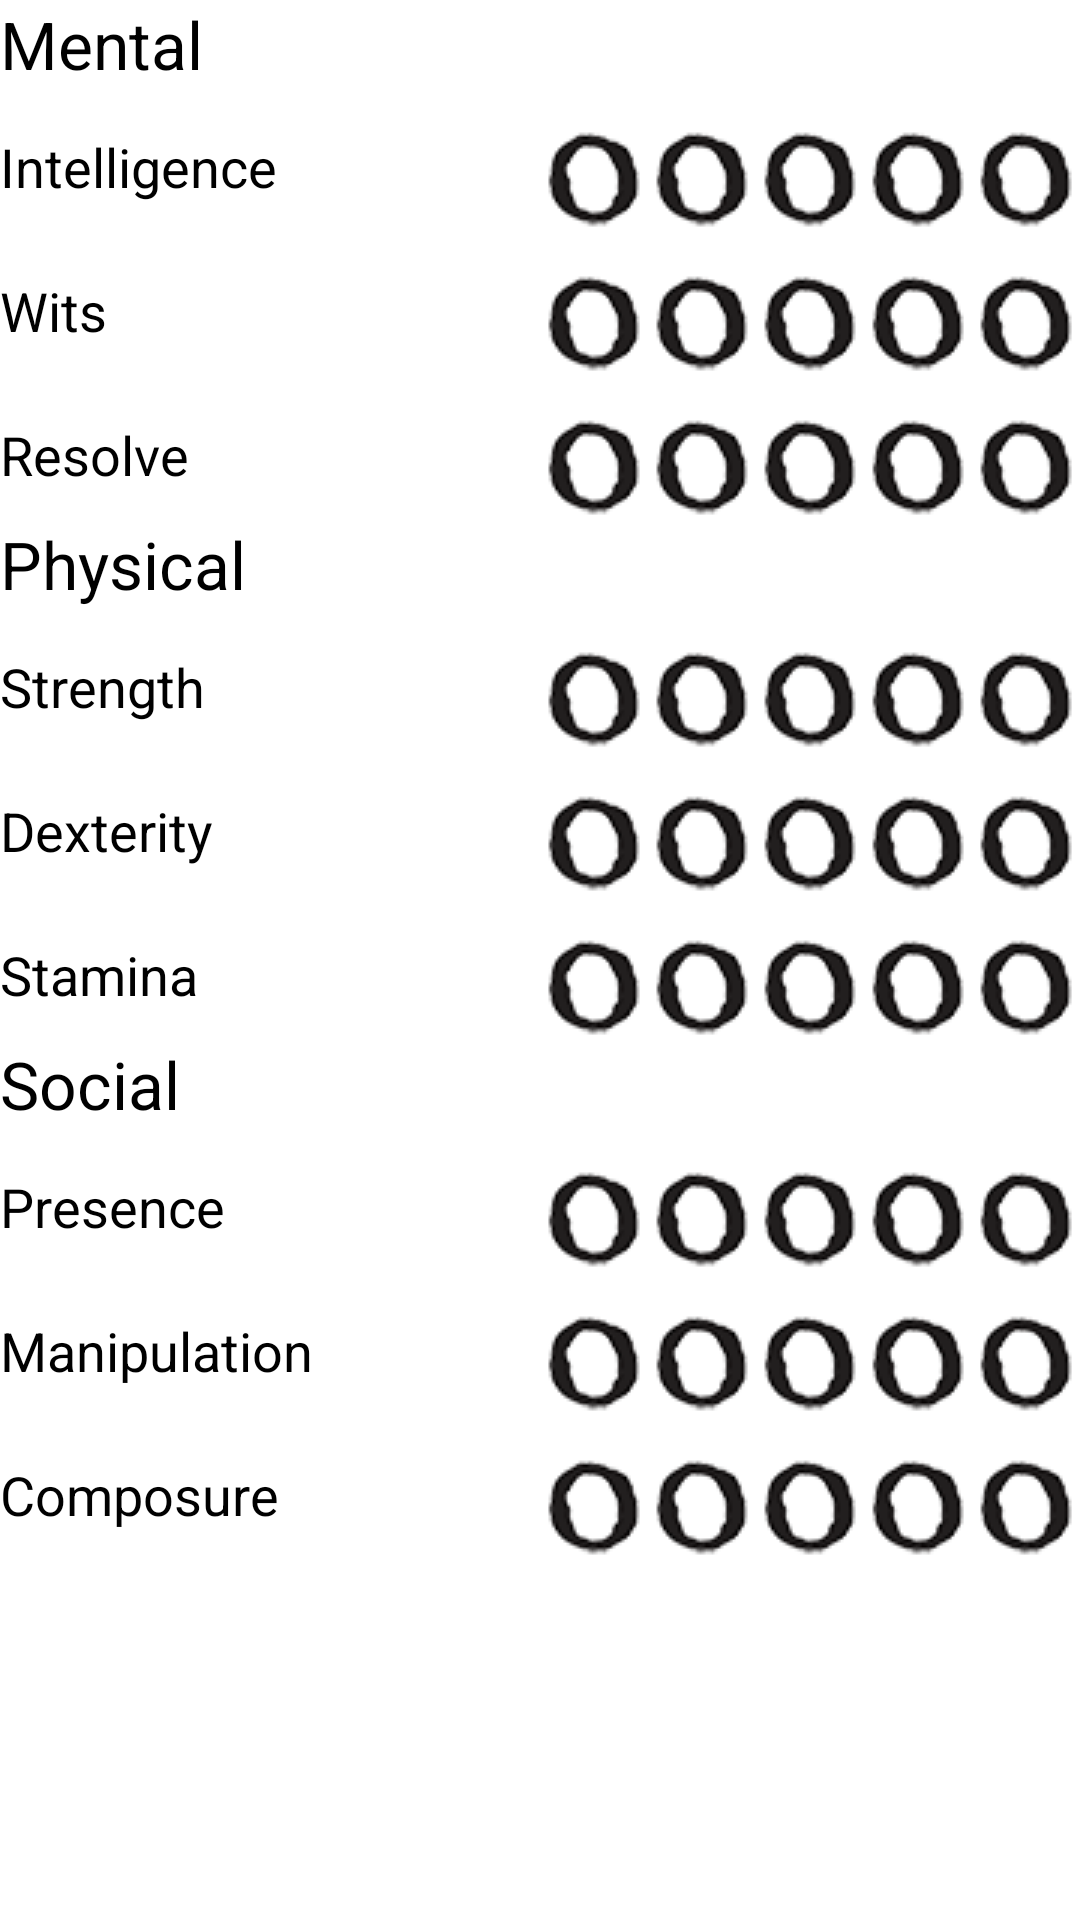

Write the Android layout XML for this screen, with the resource values it uses.
<!-- AndroidManifest.xml: application theme AppTheme -->
<!-- res/layout/fragment_attributes.xml -->
<?xml version="1.0" encoding="utf-8"?>
<ScrollView xmlns:android="http://schemas.android.com/apk/res/android"
    android:id="@+id/attributes_scroll"
    android:layout_width="match_parent"
    android:layout_height="match_parent" >

    <RelativeLayout
        android:id="@+id/attributes_container"
        android:layout_width="match_parent"
        android:layout_height="wrap_content"
        android:orientation="vertical" >

        <TextView
            android:id="@+id/mental_heading"
            android:layout_width="match_parent"
            android:layout_height="wrap_content"
            android:layout_alignParentLeft="true"
            android:layout_alignParentTop="true"
            android:text="@string/mental"
            android:textAppearance="?android:attr/textAppearanceLarge" />
        
        <TextView
            android:id="@+id/intelligence_text"
            android:layout_width="wrap_content"
            android:layout_height="wrap_content"
            android:layout_alignParentLeft="true"
            android:layout_alignTop="@+id/intelligence"
            android:layout_marginTop="14dp"
            android:text="@string/intelligence"
            android:textAppearance="?android:attr/textAppearanceMedium" />

        <RatingBar
            android:id="@+id/intelligence"
            style="@style/WoDDots"
            android:layout_width="wrap_content"
            android:layout_height="wrap_content"
            android:layout_alignParentRight="true"
            android:layout_below="@+id/mental_heading"
            android:max="5"
            android:numStars="5"
            android:stepSize="1.0" />
        
        <TextView
            android:id="@+id/wits_text"
            android:layout_width="wrap_content"
            android:layout_height="wrap_content"
            android:layout_alignParentLeft="true"
            android:layout_alignTop="@+id/wits"
            android:layout_marginTop="14dp"
            android:text="@string/wits"
            android:textAppearance="?android:attr/textAppearanceMedium" />

        <RatingBar
            android:id="@+id/wits"
            style="@style/WoDDots"
            android:layout_width="wrap_content"
            android:layout_height="wrap_content"
            android:layout_alignParentRight="true"
            android:layout_below="@+id/intelligence"
            android:max="5"
            android:numStars="5"
            android:stepSize="1.0" />
        
      	<TextView
            android:id="@+id/resolve_text"
            android:layout_width="wrap_content"
            android:layout_height="wrap_content"
            android:layout_alignParentLeft="true"
            android:layout_alignTop="@+id/resolve"
            android:layout_marginTop="14dp"
            android:text="@string/resolve"
            android:textAppearance="?android:attr/textAppearanceMedium" />

        <RatingBar
            android:id="@+id/resolve"
            style="@style/WoDDots"
            android:layout_width="wrap_content"
            android:layout_height="wrap_content"
            android:layout_alignParentRight="true"
            android:layout_below="@+id/wits"
            android:max="5"
            android:numStars="5"
            android:stepSize="1.0" />

        <TextView
            android:id="@+id/physical_heading"
            android:layout_width="wrap_content"
            android:layout_height="wrap_content"
            android:layout_alignParentLeft="true"
            android:layout_below="@+id/resolve"
            android:text="@string/physical"
            android:textAppearance="?android:attr/textAppearanceLarge" />
        
        <TextView
            android:id="@+id/strength_text"
            android:layout_width="wrap_content"
            android:layout_height="wrap_content"
            android:layout_alignParentLeft="true"
            android:layout_alignTop="@+id/strength"
            android:layout_marginTop="14dp"
            android:text="@string/strength"
            android:textAppearance="?android:attr/textAppearanceMedium" />

        <RatingBar
            android:id="@+id/strength"
            style="@style/WoDDots"
            android:layout_width="wrap_content"
            android:layout_height="wrap_content"
            android:layout_alignParentRight="true"
            android:layout_below="@+id/physical_heading"
            android:max="5"
            android:numStars="5"
            android:stepSize="1.0" />

        <TextView
            android:id="@+id/dexterity_text"
            android:layout_width="wrap_content"
            android:layout_height="wrap_content"
            android:layout_alignParentLeft="true"
            android:layout_alignTop="@+id/dexterity"
            android:layout_marginTop="14dp"
            android:text="@string/dexterity"
            android:textAppearance="?android:attr/textAppearanceMedium" />

        <RatingBar
            android:id="@+id/dexterity"
            style="@style/WoDDots"
            android:layout_width="wrap_content"
            android:layout_height="wrap_content"
            android:layout_alignParentRight="true"
            android:layout_below="@+id/strength"
            android:max="5"
            android:numStars="5"
            android:stepSize="1.0" />

        <TextView
            android:id="@+id/stamina_text"
            android:layout_width="wrap_content"
            android:layout_height="wrap_content"
            android:layout_alignParentLeft="true"
            android:layout_alignTop="@+id/stamina"
            android:layout_marginTop="14dp"
            android:text="@string/stamina"
            android:textAppearance="?android:attr/textAppearanceMedium" />

        <RatingBar
            android:id="@+id/stamina"
            style="@style/WoDDots"
            android:layout_width="wrap_content"
            android:layout_height="wrap_content"
            android:layout_alignParentRight="true"
            android:layout_below="@+id/dexterity"
            android:max="5"
            android:numStars="5"
            android:stepSize="1.0" />
        
        <TextView
            android:id="@+id/social_heading"
            android:layout_width="wrap_content"
            android:layout_height="wrap_content"
            android:layout_alignParentLeft="true"
            android:layout_below="@+id/stamina"
            android:text="@string/social"
            android:textAppearance="?android:attr/textAppearanceLarge" />
        
        <TextView
            android:id="@+id/presence_text"
            android:layout_width="wrap_content"
            android:layout_height="wrap_content"
            android:layout_alignParentLeft="true"
            android:layout_alignTop="@+id/presence"
            android:layout_marginTop="14dp"
            android:text="@string/presence"
            android:textAppearance="?android:attr/textAppearanceMedium" />

        <RatingBar
            android:id="@+id/presence"
            style="@style/WoDDots"
            android:layout_width="wrap_content"
            android:layout_height="wrap_content"
            android:layout_alignParentRight="true"
            android:layout_below="@+id/social_heading"
            android:max="5"
            android:numStars="5"
            android:stepSize="1.0" />

        <TextView
            android:id="@+id/manipulation_text"
            android:layout_width="wrap_content"
            android:layout_height="wrap_content"
            android:layout_alignParentLeft="true"
            android:layout_alignTop="@+id/manipulation"
            android:layout_marginTop="14dp"
            android:text="@string/manipulation"
            android:textAppearance="?android:attr/textAppearanceMedium" />

        <RatingBar
            android:id="@+id/manipulation"
            style="@style/WoDDots"
            android:layout_width="wrap_content"
            android:layout_height="wrap_content"
            android:layout_alignParentRight="true"
            android:layout_below="@+id/presence"
            android:max="5"
            android:numStars="5"
            android:stepSize="1.0" />

        <TextView
            android:id="@+id/composure_text"
            android:layout_width="wrap_content"
            android:layout_height="wrap_content"
            android:layout_alignParentLeft="true"
            android:layout_alignTop="@+id/composure"
            android:layout_marginTop="14dp"
            android:text="@string/composure"
            android:textAppearance="?android:attr/textAppearanceMedium" />

        <RatingBar
            android:id="@+id/composure"
            style="@style/WoDDots"
            android:layout_width="wrap_content"
            android:layout_height="wrap_content"
            android:layout_alignParentRight="true"
            android:layout_below="@+id/manipulation"
            android:max="5"
            android:numStars="5"
            android:stepSize="1.0" />


    </RelativeLayout>

</ScrollView>
<!-- resources referenced by this layout -->
<resources>
  <string name="composure">Composure</string>
  <string name="dexterity">Dexterity</string>
  <string name="intelligence">Intelligence</string>
  <string name="manipulation">Manipulation</string>
  <string name="mental">Mental</string>
  <string name="physical">Physical</string>
  <string name="presence">Presence</string>
  <string name="resolve">Resolve</string>
  <string name="social">Social</string>
  <string name="stamina">Stamina</string>
  <string name="strength">Strength</string>
  <string name="wits">Wits</string>
  <style name="WoDDots" parent="@android:style/Widget.RatingBar">
          <item name="android:progressDrawable">@drawable/layerlist_wod_dot</item>
          <item name="android:minHeight">36dip</item>
          <item name="android:maxHeight">36dip</item>
          <item name="android:paddingTop">12dip</item>        
      </style>
  <style name="AppTheme" parent="android:Theme.Light" />
  <!-- drawable layerlist_wod_dot (drawable) -->
  <?xml version="1.0" encoding="utf-8"?>
  <layer-list xmlns:android="http://schemas.android.com/apk/res/android" >
      <item android:id="@android:id/background" android:drawable="@drawable/bitmap_wod_dot_empty" />
      <item android:id="@android:id/secondaryProgress" android:drawable="@drawable/bitmap_wod_dot_empty" />
      <item android:id="@android:id/progress" android:drawable="@drawable/bitmap_wod_dot_filled" />
  </layer-list>
  <!-- drawable bitmap_wod_dot_empty (drawable) -->
  <?xml version="1.0" encoding="utf-8"?>
  <bitmap xmlns:android="http://schemas.android.com/apk/res/android"
      android:src="@drawable/wod_dot_empty_36"
      android:gravity="center_vertical" />
  <!-- drawable bitmap_wod_dot_filled (drawable) -->
  <?xml version="1.0" encoding="utf-8"?>
  <bitmap xmlns:android="http://schemas.android.com/apk/res/android"
      android:src="@drawable/wod_dot_filled_36"
      android:gravity="center_vertical" />
  <!-- drawable wod_dot_empty_36: png bitmap (drawable, 11124 bytes) -->
  <!-- drawable wod_dot_filled_36: png bitmap (drawable, 11124 bytes) -->
</resources>
